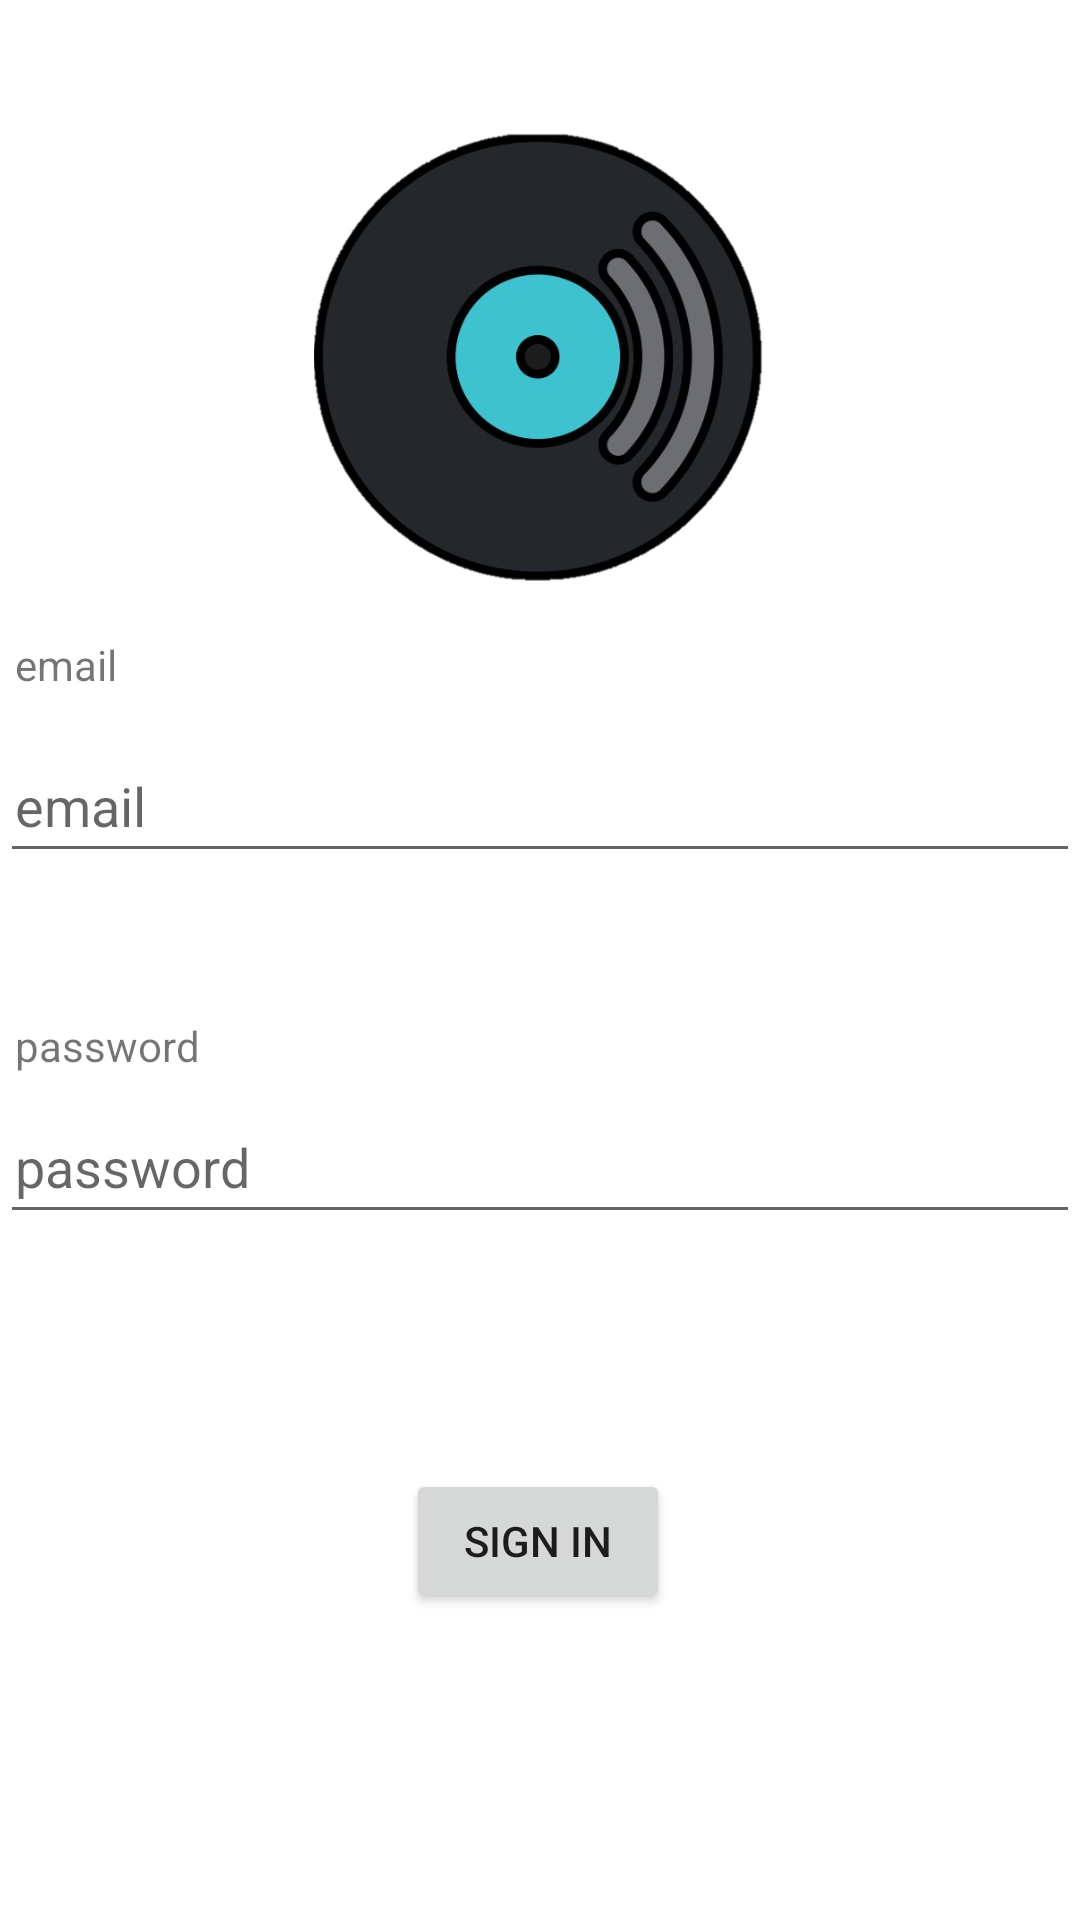

The Android layout XML behind this screen, and the referenced resources:
<!-- AndroidManifest.xml: application theme Theme.SupabaseApp -->
<!-- res/layout/main_activity.xml -->
<?xml version="1.0" encoding="utf-8"?>
<androidx.constraintlayout.widget.ConstraintLayout xmlns:android="http://schemas.android.com/apk/res/android"
    xmlns:app="http://schemas.android.com/apk/res-auto"
    xmlns:tools="http://schemas.android.com/tools"
    android:layout_width="match_parent"
    android:layout_height="match_parent"
    tools:context=".ui.MainActivity">

    <ImageView
        android:id="@+id/logo"
        android:layout_width="150dp"
        android:layout_height="150dp"
        android:layout_marginTop="44dp"
        android:contentDescription="@string/logo"
        android:src="@mipmap/disc_logo"
        app:layout_constraintEnd_toEndOf="parent"
        app:layout_constraintHorizontal_bias="0.498"
        app:layout_constraintStart_toStartOf="parent"
        app:layout_constraintTop_toTopOf="parent" />

    <EditText
        android:id="@+id/password"
        android:layout_width="match_parent"
        android:layout_height="wrap_content"
        android:autofillHints=""
        android:hint="@string/password"
        android:inputType="textPassword"
        android:minHeight="48dp"
        android:paddingStart="5dp"
        android:paddingEnd="5dp"
        app:layout_constraintBottom_toTopOf="@+id/btnSignIn"
        app:layout_constraintEnd_toEndOf="parent"
        app:layout_constraintHorizontal_bias="0.473"
        app:layout_constraintStart_toStartOf="parent"
        app:layout_constraintTop_toBottomOf="@+id/passwordText"
        app:layout_constraintVertical_bias="0.065"
        tools:ignore="DuplicateSpeakableTextCheck,VisualLintTextFieldSize" />

    <EditText
        android:id="@+id/email"
        android:layout_width="match_parent"
        android:layout_height="wrap_content"
        android:layout_marginTop="12dp"
        android:autofillHints=""
        android:hint="@string/email"
        android:inputType="textEmailAddress"
        android:minHeight="48dp"
        android:paddingStart="5dp"
        android:paddingEnd="5dp"
        app:layout_constraintEnd_toEndOf="parent"
        app:layout_constraintHorizontal_bias="0.0"
        app:layout_constraintStart_toStartOf="parent"
        app:layout_constraintTop_toBottomOf="@+id/emailText"
        tools:ignore="VisualLintTextFieldSize,DuplicateSpeakableTextCheck" />

    <TextView
        android:id="@+id/emailText"
        android:layout_width="match_parent"
        android:layout_height="wrap_content"
        android:layout_marginTop="212dp"
        android:paddingStart="5dp"
        android:text="@string/email"
        app:layout_constraintEnd_toEndOf="parent"
        app:layout_constraintHorizontal_bias="0.0"
        app:layout_constraintStart_toStartOf="parent"
        app:layout_constraintTop_toTopOf="parent"
        tools:ignore="RtlSymmetry" />

    <TextView
        android:id="@+id/passwordText"
        android:layout_width="match_parent"
        android:layout_height="wrap_content"
        android:layout_marginTop="48dp"
        android:paddingStart="5dp"
        android:text="@string/password"
        app:layout_constraintEnd_toEndOf="parent"
        app:layout_constraintHorizontal_bias="0.0"
        app:layout_constraintStart_toStartOf="parent"
        app:layout_constraintTop_toBottomOf="@+id/email"
        tools:ignore="RtlSymmetry" />

    <Button
        android:id="@+id/btnSignIn"
        android:layout_width="wrap_content"
        android:layout_height="wrap_content"
        android:text="@string/sign_in"
        app:layout_constraintBottom_toBottomOf="parent"
        app:layout_constraintEnd_toEndOf="parent"
        app:layout_constraintHorizontal_bias="0.498"
        app:layout_constraintStart_toStartOf="parent"
        app:layout_constraintTop_toTopOf="parent"
        app:layout_constraintVertical_bias="0.827" />



</androidx.constraintlayout.widget.ConstraintLayout>
<!-- resources referenced by this layout -->
<resources>
  <!-- mipmap disc_logo: png bitmap (mipmap-hdpi, 115199 bytes) -->
  <string name="email">email</string>
  <string name="logo">logo</string>
  <string name="password">password</string>
  <string name="sign_in">Sign In</string>
  <style name="Theme.SupabaseApp" parent="Theme.MaterialComponents.DayNight.NoActionBar">
          
          <item name="colorPrimary">@color/purple_500</item>
          <item name="colorPrimaryVariant">@color/purple_700</item>
          <item name="colorOnPrimary">@color/white</item>
          
          <item name="colorSecondary">@color/teal_200</item>
          <item name="colorSecondaryVariant">@color/teal_700</item>
          <item name="colorOnSecondary">@color/black</item>
          
          <item name="android:statusBarColor">@color/blue</item>
          
      </style>
  <color name="purple_500">#FF6200EE</color>
  <color name="purple_700">#FF3700B3</color>
  <color name="white">#FFFFFFFF</color>
  <color name="teal_200">#FF03DAC5</color>
  <color name="teal_700">#FF018786</color>
  <color name="black">#FF000000</color>
</resources>
